Run: headless pygame with SDL's dummy video driver; simulated clock (each Clock.tick advances the game by its frame time, no real sleeping); random seed 0; keys injected as events and as key.get_pressed() state; no mouse input.
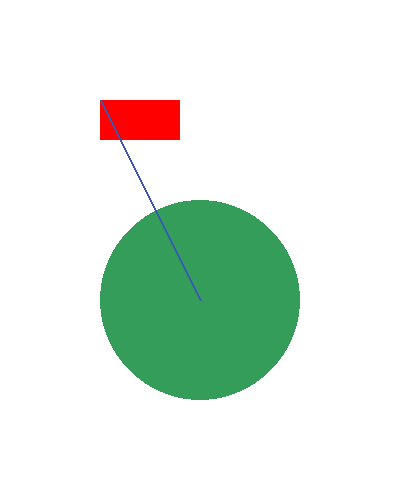
Frame 1 of 4 · flips 1–60 · no input
Frame 2 of 4 · flips 61–180 · tapped SPACE, RETURN · held RIGHT (→), D · screen unchanged from frame 1, image omitted
Frame 3 of 4 · flips 181–300 · held DOWN (↓), S · screen unchanged from frame 2, image omitted
Frame 4 of 4 · flips 301–420 · held LEFT (←), A, UP (↑), W · screen unchanged from frame 3, image omitted

The pygame program that drew these frames:

import sys
import pygame

pygame.init()

width = 400
height = 500

surface = pygame.display.set_mode((width, height)) #surface
pygame.display.set_caption("Objects")

#RGB
red = pygame.Color(255, 0, 0) #0 - 255
white = pygame.Color(255, 255, 255)
green = (52, 157, 89)
blue = (59, 87, 181)


while True:
    for event in pygame.event.get():
        if event.type == pygame.QUIT:
            pygame.quit()
            sys.exit()
    
    surface.fill(white)

    #draw
    #1.-Donde se pintará la figura
    #2.-De qué color será la figura
    pygame.draw.rect(surface, red, (100, 100, 80, 40))
    
    pygame.draw.circle(surface, green, (200, 300), 100)

    pygame.draw.line(surface, blue, (100, 100), (200, 300), 2)

    pygame.display.update()
